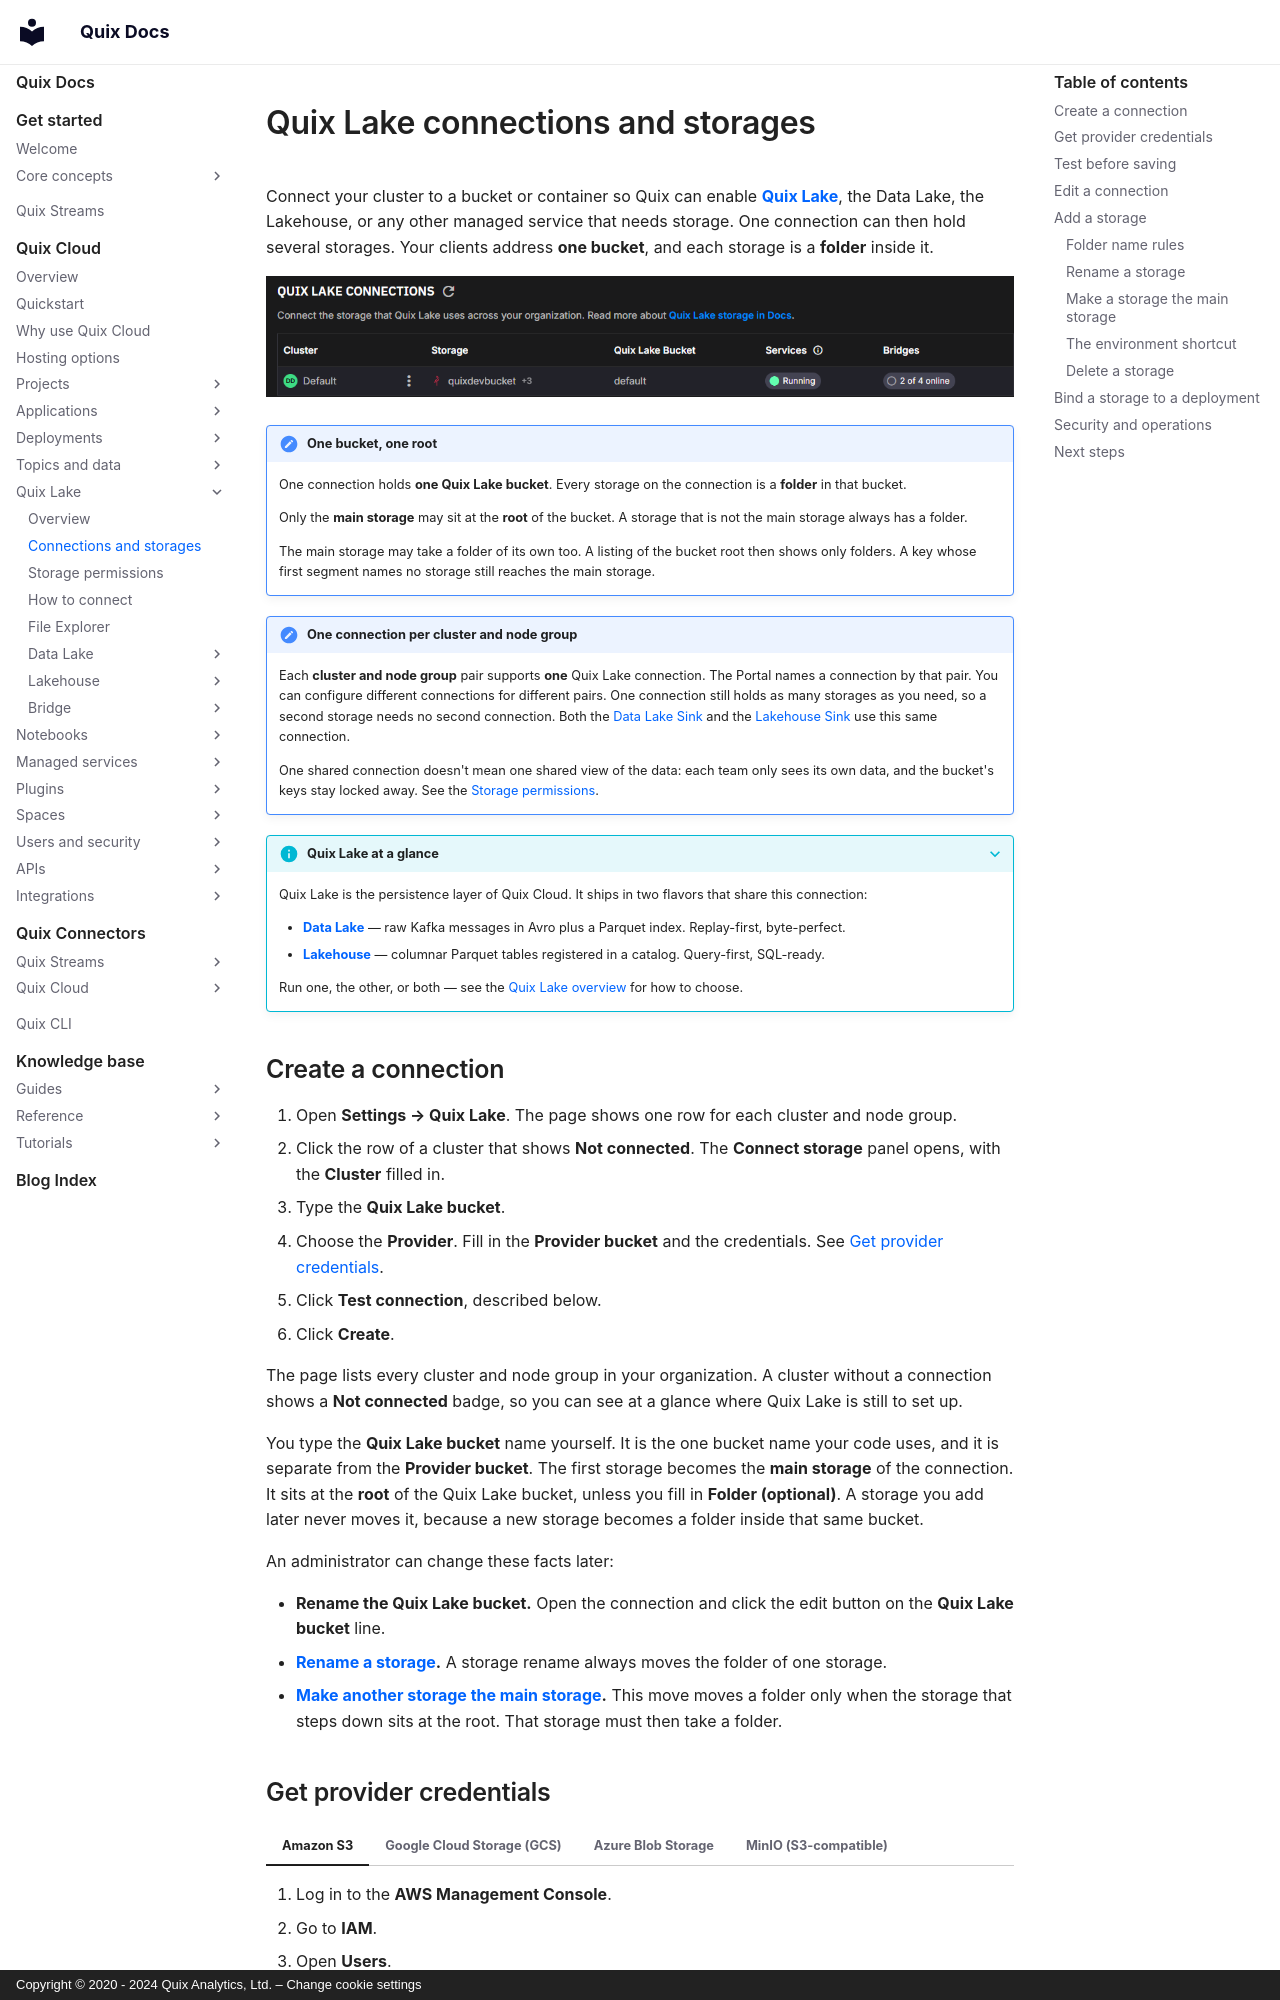

repository: quixio/quix-docs · page: quix-cloud/quix-lake/blob-storage/index.html · generator: mkdocs · copyright: Copyright © 2020 - 2024 Quix Analytics, Ltd. – Change cookie settings

---
title: Quix Lake connections and storages
description: Connect your cluster to object storage (S3, GCS, Azure Blob, MinIO) to enable Quix Lake, then add more storages behind the same connection.
---

# Quix Lake connections and storages

Connect your cluster to a bucket or container so Quix can enable **[Quix Lake](./overview.md)**, the Data Lake, the Lakehouse, or any other managed service that needs storage. One connection can then hold several storages. Your clients address **one bucket**, and each storage is a **folder** inside it.

![The Quix Lake connections list](../../images/blob-storage/connections-list-running.png)

!!! important "One bucket, one root"
    One connection holds **one Quix Lake bucket**. Every storage on the connection is a **folder** in that bucket.

    Only the **main storage** may sit at the **root** of the bucket. A storage that is not the main storage always has a folder.

    The main storage may take a folder of its own too. A listing of the bucket root then shows only folders. A key whose first segment names no storage still reaches the main storage.

!!! important "One connection per cluster and node group"
    Each **cluster and node group** pair supports **one** Quix Lake connection. The Portal names a connection by that pair.
    You can configure different connections for different pairs.
    One connection still holds as many storages as you need, so a second storage needs no second connection.
    Both the [Data Lake Sink](./data-lake/sink.md) and the [Lakehouse Sink](./lakehouse/sink.md) use this same connection.

    One shared connection doesn't mean one shared view of the data: each team only sees its own data, and the bucket's keys stay locked away. See the [Storage permissions](./secure-storage-access.md).

???+ info "Quix Lake at a glance"
    Quix Lake is the persistence layer of Quix Cloud. It ships in two flavors that share this connection:

    - **[Data Lake](./data-lake/overview.md)** — raw Kafka messages in Avro plus a Parquet index. Replay-first, byte-perfect.
    - **[Lakehouse](./lakehouse/overview.md)** — columnar Parquet tables registered in a catalog. Query-first, SQL-ready.

    Run one, the other, or both — see the [Quix Lake overview](./overview.md) for how to choose.
